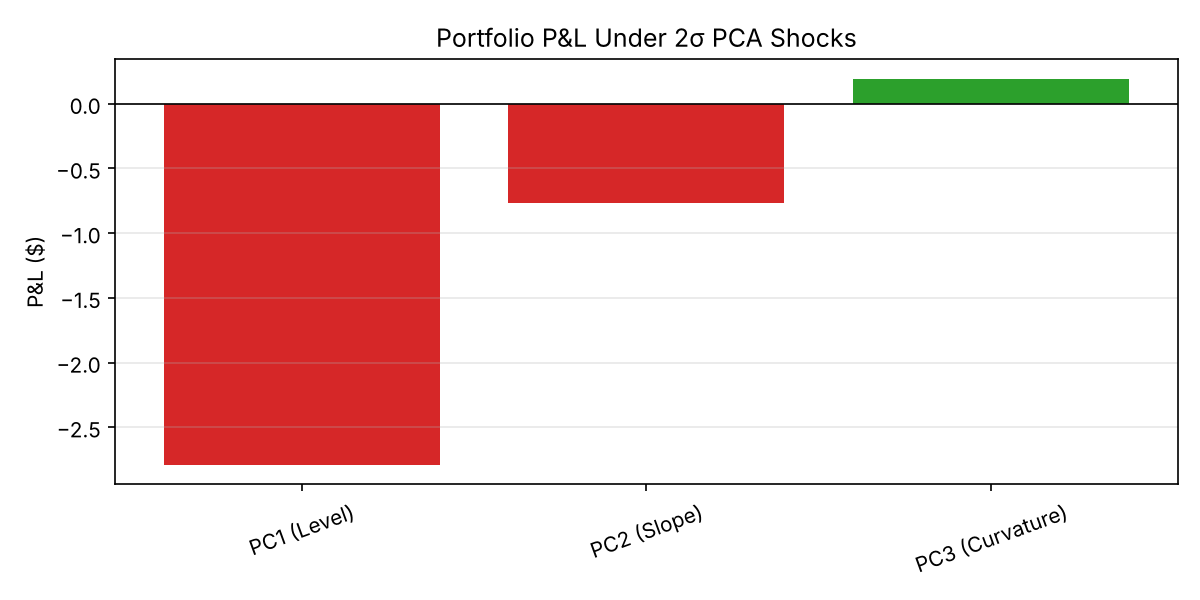

Data behind this chart, as committed beside it:
Scenario, Portfolio Value, PnL
PC1 (Level), 371.4, -2.793
PC2 (Slope), 373.4, -0.77
PC3 (Curvature), 374.4, 0.1941
